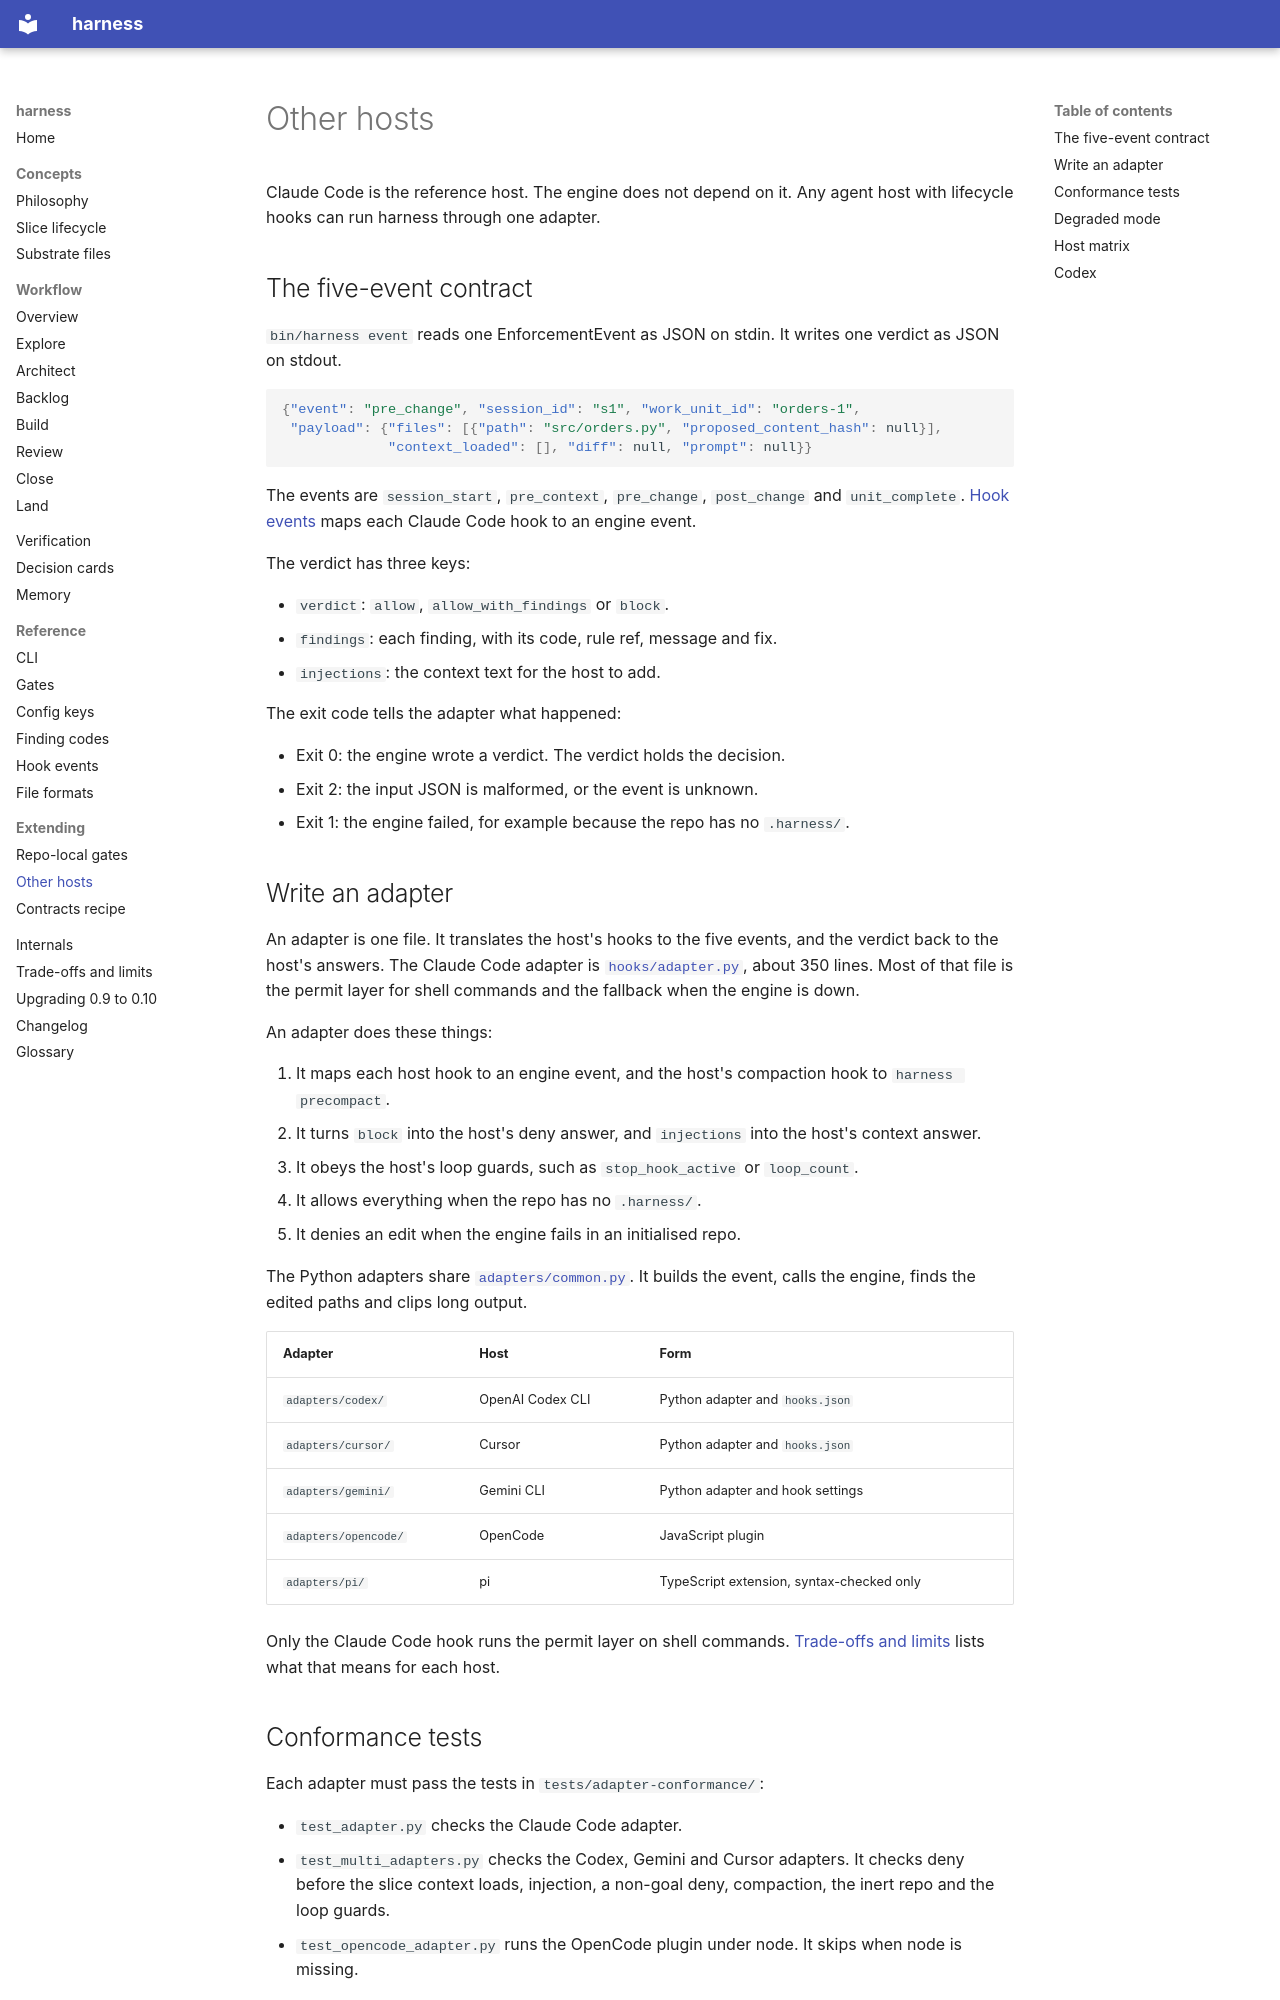

repository: peekwez/harness · page: extending/hosts/index.html · generator: mkdocs

# Other hosts

Claude Code is the reference host. The engine does not depend on it. Any agent host with lifecycle hooks can run harness through one adapter.

## The five-event contract

`bin/harness event` reads one EnforcementEvent as JSON on stdin. It writes one verdict as JSON on stdout.

```json
{"event": "pre_change", "session_id": "s1", "work_unit_id": "orders-1",
 "payload": {"files": [{"path": "src/orders.py", "proposed_content_hash": null}],
             "context_loaded": [], "diff": null, "prompt": null}}
```

The events are `session_start`, `pre_context`, `pre_change`, `post_change` and `unit_complete`. [Hook events](../reference/hooks.md) maps each Claude Code hook to an engine event.

The verdict has three keys:

- `verdict`: `allow`, `allow_with_findings` or `block`.
- `findings`: each finding, with its code, rule ref, message and fix.
- `injections`: the context text for the host to add.

The exit code tells the adapter what happened:

- Exit 0: the engine wrote a verdict. The verdict holds the decision.
- Exit 2: the input JSON is malformed, or the event is unknown.
- Exit 1: the engine failed, for example because the repo has no `.harness/`.

## Write an adapter

An adapter is one file. It translates the host's hooks to the five events, and the verdict back to the host's answers. The Claude Code adapter is [`hooks/adapter.py`](https://github.com/peekwez/harness/blob/main/hooks/adapter.py), about 350 lines. Most of that file is the permit layer for shell commands and the fallback when the engine is down.

An adapter does these things:

1. It maps each host hook to an engine event, and the host's compaction hook to `harness precompact`.
2. It turns `block` into the host's deny answer, and `injections` into the host's context answer.
3. It obeys the host's loop guards, such as `stop_hook_active` or `loop_count`.
4. It allows everything when the repo has no `.harness/`.
5. It denies an edit when the engine fails in an initialised repo.

The Python adapters share [`adapters/common.py`](https://github.com/peekwez/harness/blob/main/adapters/common.py). It builds the event, calls the engine, finds the edited paths and clips long output.

| Adapter | Host | Form |
|---|---|---|
| `adapters/codex/` | OpenAI Codex CLI | Python adapter and `hooks.json` |
| `adapters/cursor/` | Cursor | Python adapter and `hooks.json` |
| `adapters/gemini/` | Gemini CLI | Python adapter and hook settings |
| `adapters/opencode/` | OpenCode | JavaScript plugin |
| `adapters/pi/` | pi | TypeScript extension, syntax-checked only |

Only the Claude Code hook runs the permit layer on shell commands. [Trade-offs and limits](../trade-offs.md#where-enforcement-depends-on-the-host) lists what that means for each host.
